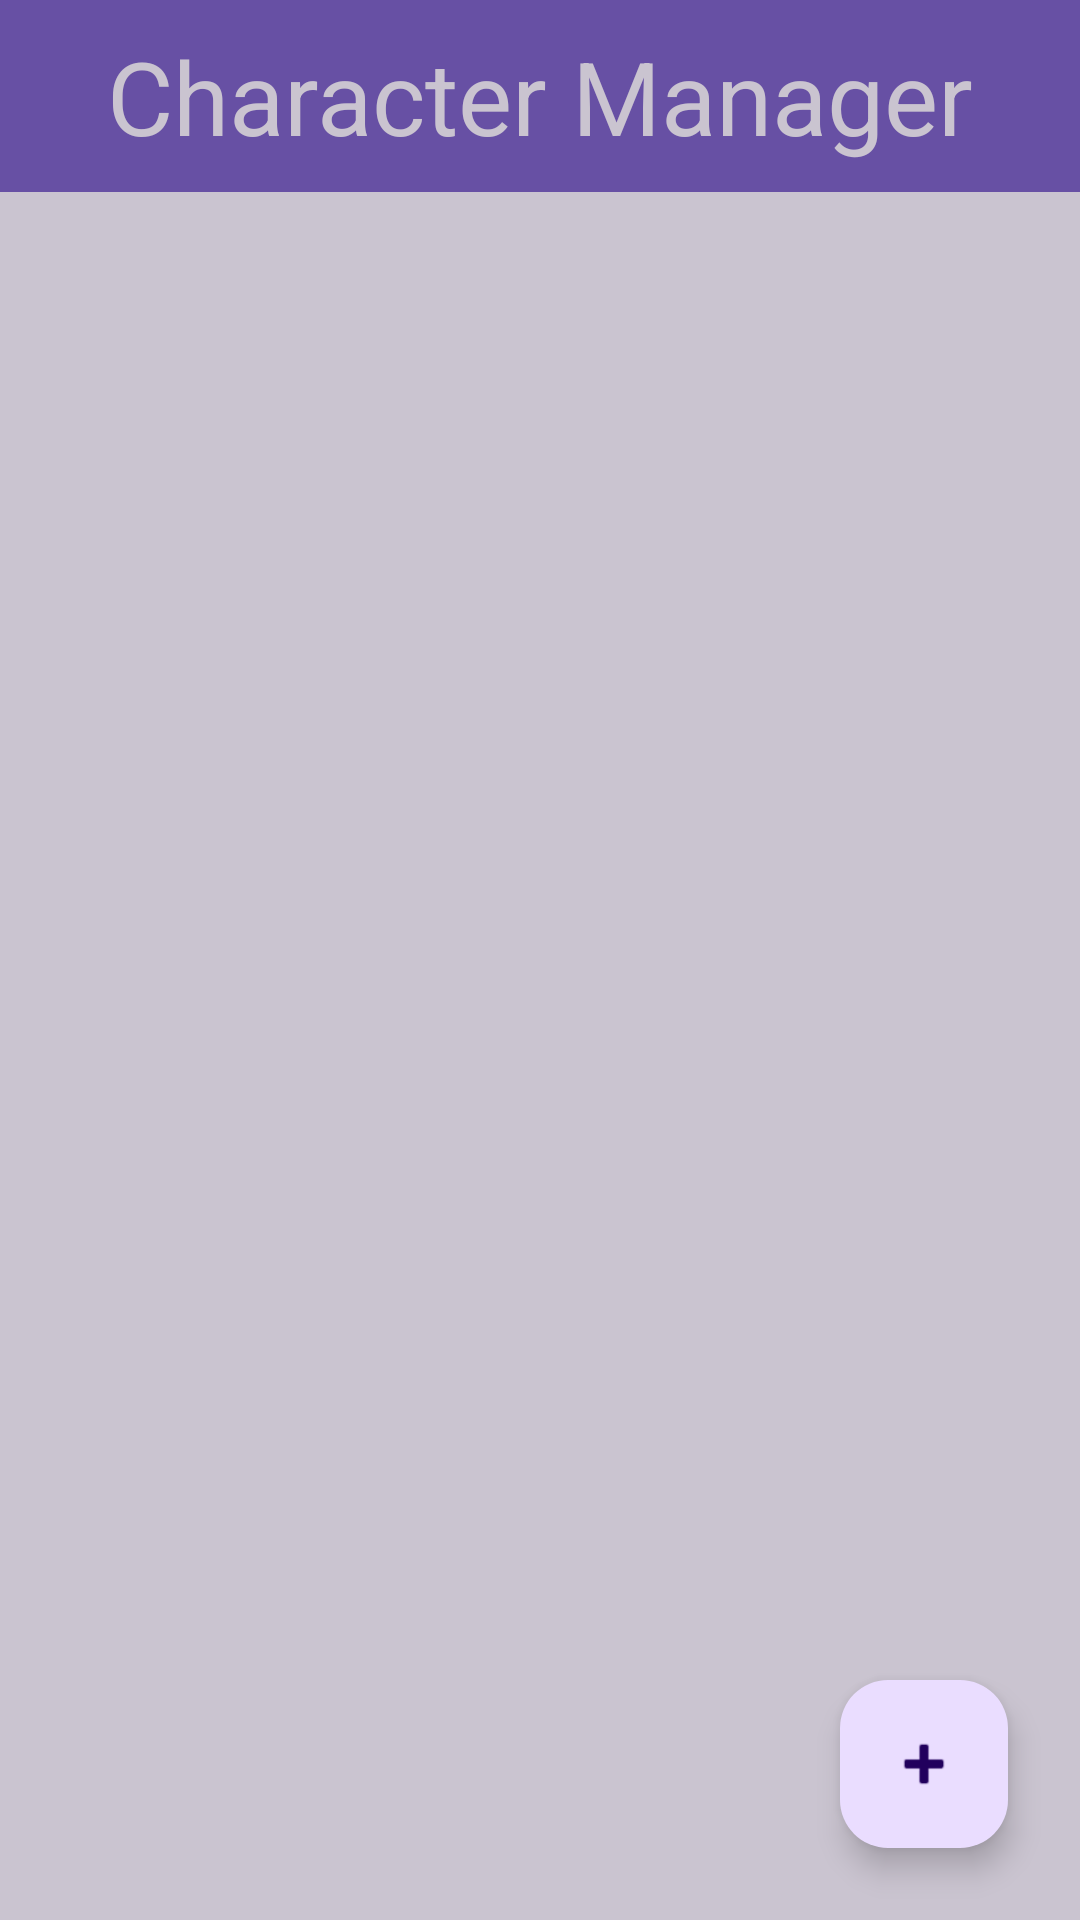

Reconstruct the res/layout file that produces this screen, plus the resources it refers to.
<!-- AndroidManifest.xml: application theme Theme.CSC475PortfolioProject -->
<!-- res/layout/activity_main.xml -->
<?xml version="1.0" encoding="utf-8"?>
<androidx.constraintlayout.widget.ConstraintLayout xmlns:android="http://schemas.android.com/apk/res/android"
    android:id="@+id/main"
    xmlns:app="http://schemas.android.com/apk/res-auto"
    android:layout_width="match_parent"
    android:layout_height="match_parent">

    <androidx.appcompat.widget.Toolbar
        android:id="@+id/toolbar2"
        android:layout_width="0dp"
        android:layout_height="wrap_content"
        android:background="?attr/colorPrimary"
        android:minHeight="?attr/actionBarSize"
        android:theme="?attr/actionBarTheme"
        app:layout_constraintEnd_toEndOf="parent"
        app:layout_constraintHorizontal_bias="0.0"
        app:layout_constraintStart_toStartOf="parent"
        app:layout_constraintTop_toTopOf="parent"/>

    <TextView
        android:id="@+id/textView2"
        android:layout_width="wrap_content"
        android:layout_height="wrap_content"
        android:text="Character Manager"
        android:textColor="@color/gray_background"
        android:textSize="34sp"
        app:layout_constraintBottom_toBottomOf="@+id/toolbar2"
        app:layout_constraintEnd_toEndOf="@+id/toolbar2"
        app:layout_constraintStart_toStartOf="@+id/toolbar2"
        app:layout_constraintTop_toTopOf="@+id/toolbar2" />


    <androidx.fragment.app.FragmentContainerView
        android:id="@+id/character_container"
        android:layout_width="0dp"
        android:layout_height="0dp"
        android:background="@color/gray_background"
        app:layout_constraintBottom_toBottomOf="parent"
        app:layout_constraintEnd_toEndOf="parent"
        app:layout_constraintStart_toStartOf="parent"
        app:layout_constraintTop_toBottomOf="@+id/toolbar2" />

    <com.google.android.material.floatingactionbutton.FloatingActionButton
        android:id="@+id/fbAddCharacter"
        android:layout_width="wrap_content"
        android:layout_height="wrap_content"
        android:layout_marginEnd="24dp"
        android:layout_marginBottom="24dp"
        android:clickable="true"
        android:contentDescription="Add Character"
        android:focusable="true"
        app:layout_constraintBottom_toBottomOf="parent"
        app:layout_constraintEnd_toEndOf="parent"
        app:srcCompat="@android:drawable/ic_input_add" />
</androidx.constraintlayout.widget.ConstraintLayout>
<!-- resources referenced by this layout -->
<resources>
  <color name="gray_background">#CAC4D0</color>
  <style name="Theme.CSC475PortfolioProject" parent="Base.Theme.CSC475PortfolioProject" />
  <style name="Base.Theme.CSC475PortfolioProject" parent="Theme.Material3.DayNight.NoActionBar">
          
          
      </style>
</resources>
